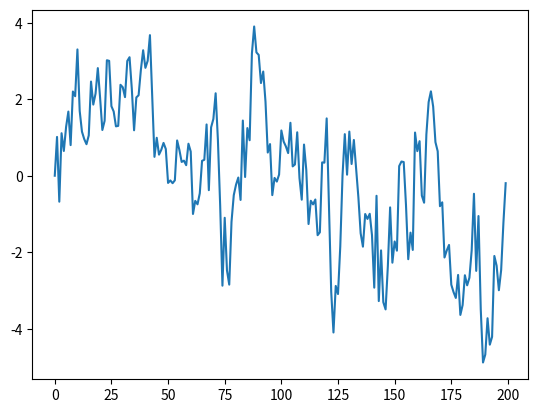

Python code for this plot:
#!/usr/bin/env python3
# -*- coding: utf-8 -*-
"""
Created on Sun Mar 26 17:37:31 2017

[redacted]
"""

################################
#################################
##
##      Exercises
## 
#################################
#################################

# 1a. Compute the inner product of two vectors, x,y of the same size


# 1.a
x = [1,2,3]
y = [4,5,6]

def inner(x,y):
    acc = 0
    for i in range(len(x)):
        acc += x[i]*y[i]
    return acc

inner(x,y)     


# Factorial(n)
def factorial(n):
    acc = 1
    for i in range(1,n+1):
        acc *= i
    return acc

factorial(4)

#3. Write a function poly(x,coeff)

def poly(x,coeffs):
    val = 0
    for i, coeff in enumerate(coeffs):
        val += coeff*x**i
    return val

poly(1,[1,2,1])


# 4. 
import matplotlib.pyplot as plt
import numpy as np
def corr_ts(alpha, T):
    xt=0
    t=0
    vals = []
    while t<T:
        vals.append(xt)
        xt = alpha*xt+np.random.randn()
        t+=1
    return vals

plt.plot(corr_ts(0.9,200))
plt.show()

# 5
def estimate_pi(N=1000):
    n = 0
    area = 0.0
    while n<N:
        x = np.random.uniform(0,1)
        y = np.random.uniform(0,1)
        area += 1/N if (x-1/2)**2+(y-1/2)**2<=1/4 else 0
        n+=1
    return 4*area

estimate_pi(100000)        